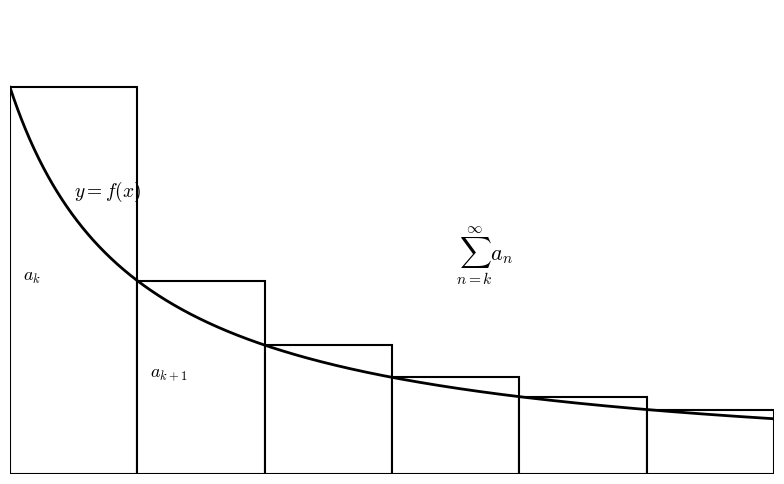

Source code (Python):
# 📦 Importación de librerías necesarias
import numpy as np
import matplotlib.pyplot as plt

# 🔁 Definición de la función a integrar
def f(x):
    return 1 / (x + 1)

# 🖼️ Función para generar y mostrar el gráfico
def graficar_integral_rectangulos():
    # 🔢 Parámetros
    a, b = 0, 6              # Intervalo de integración
    n = 6                    # Número de rectángulos
    x = np.linspace(a, b, 1000)  # Puntos finos para curva

    # 📏 Particiones
    x_rect = np.linspace(a, b, n + 1)
    x_left = x_rect[:-1]              # extremos izquierdos
    width = (b - a) / n
    heights = f(x_left)               # alturas de rectángulos

    # 🎨 Crear la figura
    fig, ax = plt.subplots(figsize=(8, 5))
    plt.style.use('classic')

    # 📈 Dibujar la curva
    ax.plot(x, f(x), 'k', linewidth=2, label=r'$y = f(x)$')

    # ▭ Dibujar los rectángulos (método por la izquierda)
    for i in range(n):
        xi = x_left[i]
        hi = heights[i]
        ax.add_patch(plt.Rectangle((xi, 0), width, hi,
                                   edgecolor='black', facecolor='white', lw=1.5))

    # ✏️ Anotaciones matemáticas
    ax.text(x_left[0] + 0.1, heights[0] / 2, r'$a_k$', fontsize=13)
    ax.text(x_left[1] + 0.1, heights[1] / 2, r'$a_{k+1}$', fontsize=13)
    ax.text(3.5, 0.55, r'$\sum_{n=k}^{\infty} a_n$', fontsize=16)
    ax.text(0.5, f(0.5) + 0.05, r'$y = f(x)$', fontsize=14)

    # ⚙️ Configuración del gráfico
    ax.set_xlim(a, b)
    ax.set_ylim(0, 1.2)
    ax.set_xticks([])
    ax.set_yticks([])
    ax.spines['top'].set_visible(False)
    ax.spines['right'].set_visible(False)
    ax.spines['bottom'].set_visible(False)
    ax.spines['left'].set_visible(False)

    # Fondo blanco
    fig.patch.set_facecolor('white')
    ax.set_facecolor('white')

    # Mostrar el gráfico
    plt.tight_layout()
    plt.show()

# 🚀 Función principal
def main():
    graficar_integral_rectangulos()

# 📌 Punto de entrada
if __name__ == "__main__":
    main()
